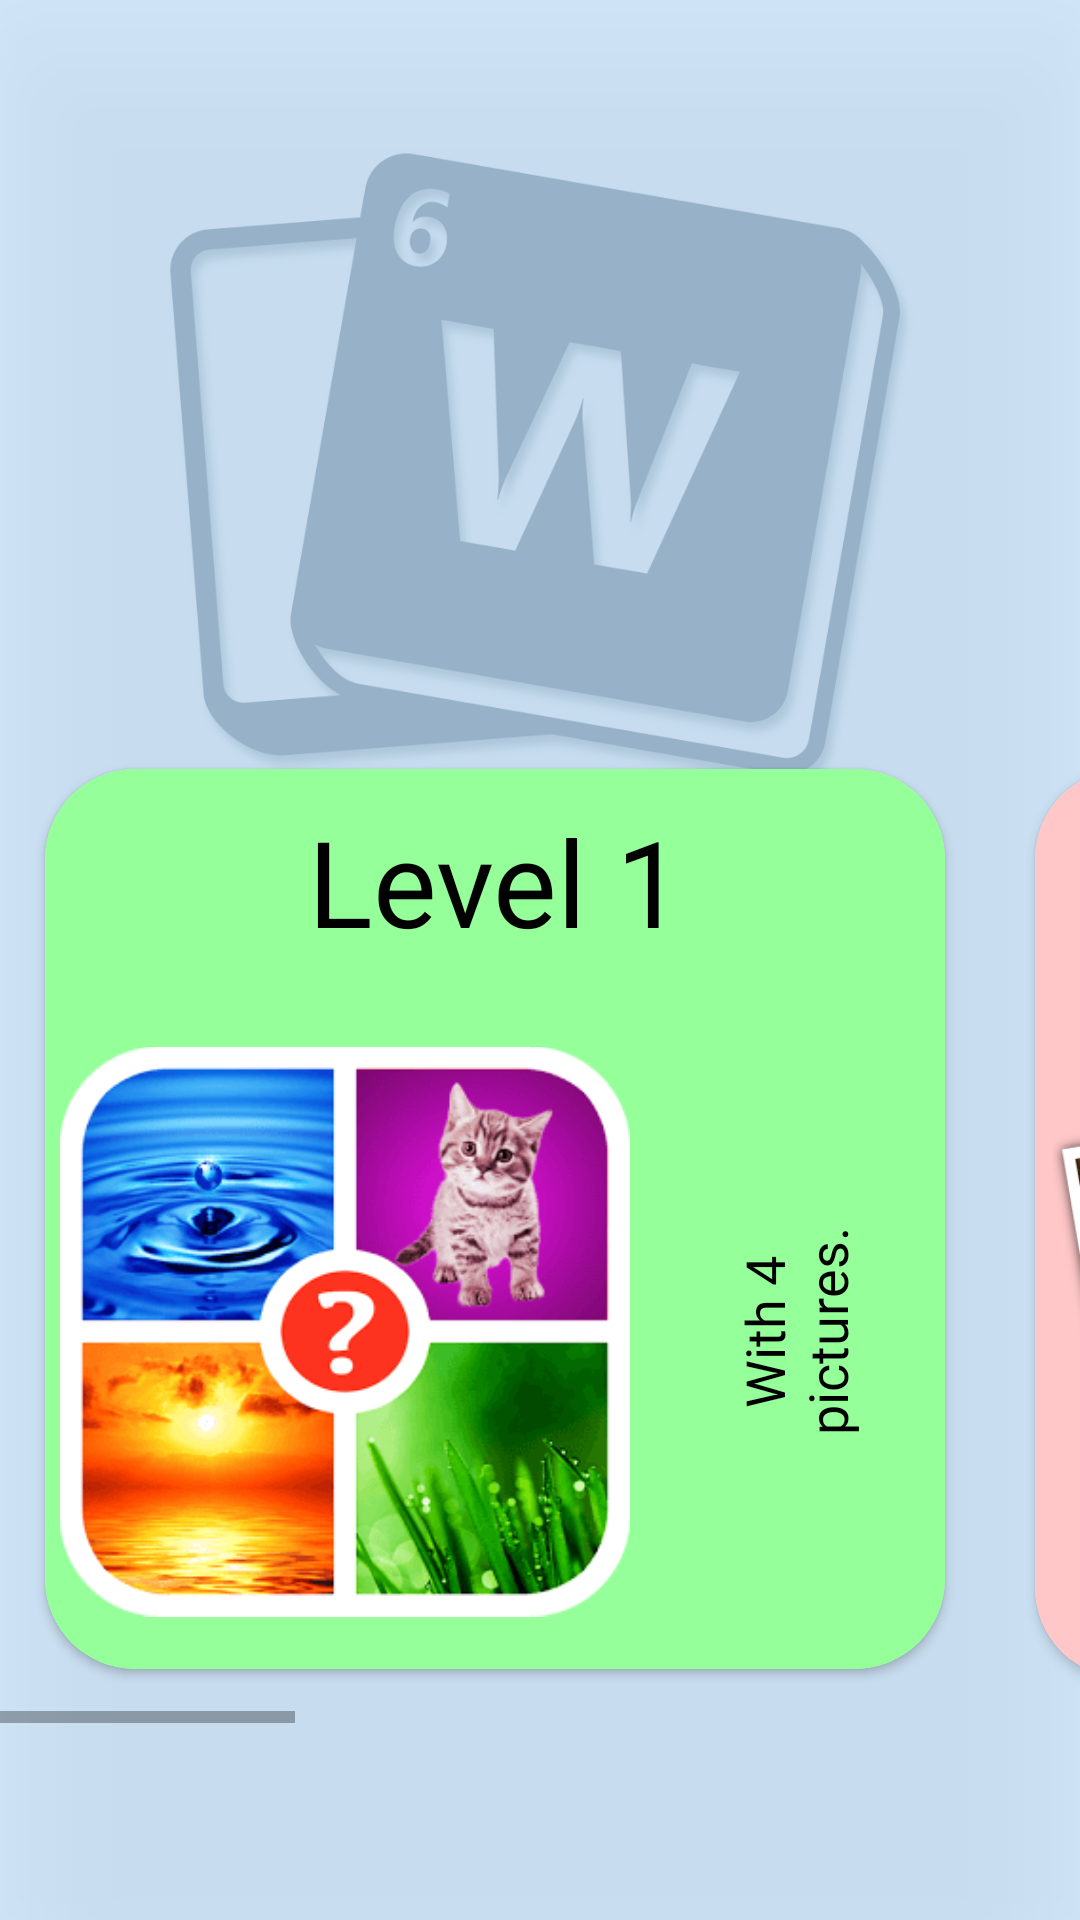

This screen was rendered from an Android layout file. Write that file and the resources it references.
<!-- AndroidManifest.xml: application theme Theme.4pics1word -->
<!-- res/layout/activity_start.xml -->
<?xml version="1.0" encoding="utf-8"?>
<androidx.constraintlayout.widget.ConstraintLayout xmlns:android="http://schemas.android.com/apk/res/android"
    xmlns:app="http://schemas.android.com/apk/res-auto"
    xmlns:tools="http://schemas.android.com/tools"
    android:layout_width="match_parent"
    android:layout_height="match_parent"
    android:background="#fff"
    tools:context=".ui.StartActivity">

    <ImageView
        android:layout_width="match_parent"
        android:layout_height="255dp"
        android:layout_marginStart="55dp"
        android:layout_marginTop="30dp"
        android:layout_marginEnd="55dp"
        android:src="@drawable/word_picture_start_activity"
        app:layout_constraintEnd_toEndOf="parent"
        app:layout_constraintStart_toStartOf="parent"
        app:layout_constraintTop_toTopOf="parent" />

    <LinearLayout
        android:id="@+id/frame_level1"
        android:layout_width="wrap_content"
        android:layout_height="match_parent"
        android:background="#5980C1F4"
        android:elevation="30dp"
        android:visibility="visible"
        app:layout_constraintBottom_toBottomOf="parent"
        app:layout_constraintStart_toStartOf="parent"
        app:layout_constraintTop_toTopOf="parent">

        <HorizontalScrollView
            android:id="@+id/scroll_level1"
            android:layout_width="wrap_content"
            android:layout_height="333dp"
            android:layout_gravity="center"
            android:layout_marginTop="88dp">

            <LinearLayout
                android:layout_width="wrap_content"
                android:layout_height="match_parent"
                android:orientation="horizontal">

                <androidx.cardview.widget.CardView
                    android:id="@+id/level1_card"
                    android:layout_width="300dp"
                    android:layout_height="300dp"
                    android:layout_margin="15dp"
                    android:elevation="15dp"
                    android:visibility="visible"
                    app:cardCornerRadius="30dp">

                    <LinearLayout
                        android:id="@+id/start_level1"
                        android:layout_width="match_parent"
                        android:layout_height="match_parent"
                        android:background="#C475FF7B"
                        android:orientation="vertical"
                        android:weightSum="4">

                        <TextView
                            android:layout_width="match_parent"
                            android:layout_height="0dp"
                            android:layout_gravity="center"
                            android:layout_weight="1"
                            android:fontFamily="@font/aladin"
                            android:gravity="center"
                            android:text="Level 1"
                            android:textColor="#000000"
                            android:textSize="40sp" />

                        <LinearLayout
                            android:layout_width="match_parent"
                            android:layout_height="0dp"
                            android:layout_weight="3">

                            <ImageView
                                android:layout_width="200dp"
                                android:layout_height="match_parent"
                                android:padding="5dp"
                                android:src="@drawable/level4" />

                            <TextView
                                android:layout_width="match_parent"
                                android:layout_height="match_parent"
                                android:fontFamily="@font/aladin"
                                android:gravity="center"
                                android:rotation="270"
                                android:text="With 4 pictures."
                                android:textColor="#000"
                                android:textSize="18sp" />

                        </LinearLayout>

                    </LinearLayout>

                </androidx.cardview.widget.CardView>

                <androidx.cardview.widget.CardView
                    android:id="@+id/level2_card"
                    android:layout_width="300dp"
                    android:layout_height="match_parent"
                    android:layout_margin="15dp"
                    android:elevation="15dp"
                    android:visibility="visible"
                    app:cardCornerRadius="30dp">

                    <LinearLayout
                        android:id="@+id/start_level2"
                        android:layout_width="match_parent"
                        android:layout_height="match_parent"
                        android:background="@color/disable_level"
                        android:orientation="vertical"
                        android:weightSum="4">

                        <TextView
                            android:layout_width="match_parent"
                            android:layout_height="0dp"
                            android:layout_gravity="center"
                            android:layout_weight="1"
                            android:fontFamily="@font/aladin"
                            android:gravity="center"
                            android:text="Level 2"
                            android:textColor="#000000"
                            android:textSize="40sp" />

                        <LinearLayout
                            android:layout_width="match_parent"
                            android:layout_height="0dp"
                            android:layout_weight="3">

                            <ImageView
                                android:layout_width="200dp"
                                android:layout_height="match_parent"
                                android:padding="5dp"
                                android:src="@drawable/level2" />

                            <TextView
                                android:layout_width="match_parent"
                                android:layout_height="match_parent"
                                android:fontFamily="@font/aladin"
                                android:gravity="center"
                                android:rotation="270"
                                android:text="With 3 pictures."
                                android:textColor="#000"
                                android:textSize="18sp" />

                        </LinearLayout>

                    </LinearLayout>

                </androidx.cardview.widget.CardView>

                <androidx.cardview.widget.CardView
                    android:id="@+id/level3_card"
                    android:layout_width="300dp"
                    android:layout_height="match_parent"
                    android:layout_margin="15dp"
                    android:elevation="15dp"
                    android:visibility="visible"
                    app:cardCornerRadius="30dp">

                    <LinearLayout
                        android:id="@+id/start_level3"
                        android:layout_width="match_parent"
                        android:layout_height="match_parent"
                        android:background="#AEFFADAD"
                        android:orientation="vertical"
                        android:weightSum="4">

                        <TextView
                            android:layout_width="match_parent"
                            android:layout_height="0dp"
                            android:layout_gravity="center"
                            android:layout_weight="1"
                            android:fontFamily="@font/aladin"
                            android:gravity="center"
                            android:text="Level 3"
                            android:textColor="#000000"
                            android:textSize="40sp" />

                        <LinearLayout
                            android:layout_width="match_parent"
                            android:layout_height="0dp"
                            android:layout_weight="3">

                            <ImageView
                                android:layout_width="200dp"
                                android:layout_height="match_parent"
                                android:padding="7dp"
                                android:src="@drawable/level3" />

                            <TextView
                                android:layout_width="match_parent"
                                android:layout_height="match_parent"
                                android:fontFamily="@font/aladin"
                                android:gravity="center"
                                android:rotation="270"
                                android:text="With 2 pictures."
                                android:textColor="#000"
                                android:textSize="18sp" />

                        </LinearLayout>

                    </LinearLayout>

                </androidx.cardview.widget.CardView>

                <androidx.cardview.widget.CardView
                    android:id="@+id/level4_card"
                    android:layout_width="300dp"
                    android:layout_height="match_parent"
                    android:layout_margin="15dp"
                    android:elevation="15dp"
                    android:visibility="visible"
                    app:cardCornerRadius="30dp">

                    <LinearLayout
                        android:id="@+id/start_level4"
                        android:layout_width="match_parent"
                        android:layout_height="match_parent"
                        android:background="#AEFFADAD"
                        android:orientation="vertical"
                        android:weightSum="4">

                        <TextView
                            android:layout_width="match_parent"
                            android:layout_height="0dp"
                            android:layout_gravity="center"
                            android:layout_weight="1"
                            android:fontFamily="@font/aladin"
                            android:gravity="center"
                            android:text="Level 4"
                            android:textColor="#000000"
                            android:textSize="40sp" />

                        <LinearLayout
                            android:layout_width="match_parent"
                            android:layout_height="0dp"
                            android:layout_weight="3">

                            <ImageView
                                android:layout_width="200dp"
                                android:layout_height="match_parent"
                                android:padding="7dp"
                                android:src="@drawable/level1" />

                            <TextView
                                android:layout_width="match_parent"
                                android:layout_height="match_parent"
                                android:fontFamily="@font/aladin"
                                android:gravity="center"
                                android:rotation="270"
                                android:text="With 1 picture."
                                android:textColor="#000"
                                android:textSize="18sp" />

                        </LinearLayout>

                    </LinearLayout>

                </androidx.cardview.widget.CardView>
            </LinearLayout>

        </HorizontalScrollView>
    </LinearLayout>

</androidx.constraintlayout.widget.ConstraintLayout>
<!-- resources referenced by this layout -->
<resources>
  <color name="disable_level">#AEFFADAD</color>
  <!-- drawable level1: png bitmap (drawable, 113474 bytes) -->
  <!-- drawable level2: png bitmap (drawable, 334094 bytes) -->
  <!-- drawable level3: png bitmap (drawable, 35739 bytes) -->
  <!-- drawable level4: png bitmap (drawable, 28101 bytes) -->
  <!-- drawable word_picture_start_activity: png bitmap (drawable, 90189 bytes) -->
  <style name="Theme.4pics1word" parent="Theme.AppCompat.Light.NoActionBar">
          
          <item name="colorPrimary">@color/splash_back</item>
          <item name="colorPrimaryVariant">@color/splash_back</item>
          <item name="colorOnPrimary">@color/white</item>
          
          <item name="colorSecondary">@color/teal_200</item>
          <item name="colorSecondaryVariant">@color/teal_700</item>
          <item name="colorOnSecondary">@color/black</item>
          
          <item name="android:forceDarkAllowed" tools:targetApi="q">false</item>
          
          <item name="android:statusBarColor" tools:targetApi="l">?attr/colorPrimaryVariant</item>
          
      </style>
  <color name="splash_back">#63B2F1</color>
  <color name="white">#FFFFFFFF</color>
  <color name="teal_200">#FF03DAC5</color>
  <color name="teal_700">#FF018786</color>
  <color name="black">#FF000000</color>
</resources>
